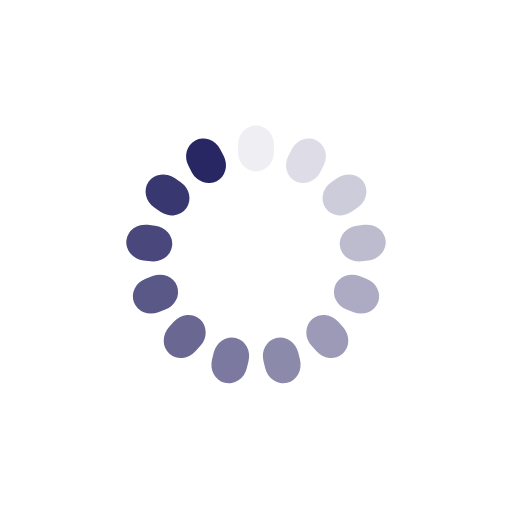
t = 0.00 s
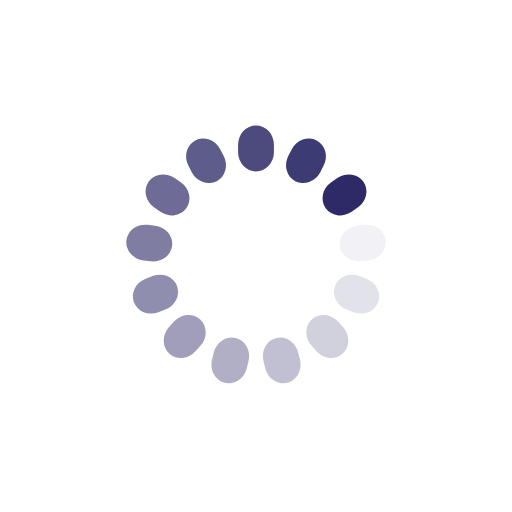
t = 0.29 s
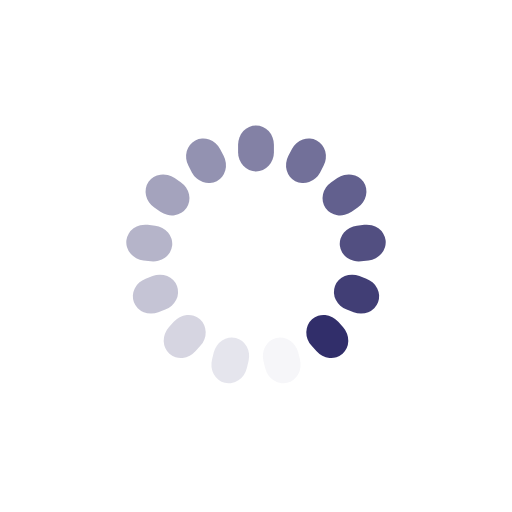
t = 0.58 s
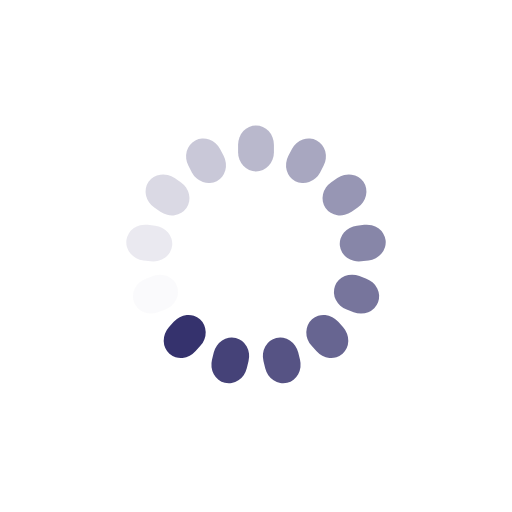
t = 0.87 s

The animated SVG that drew these frames (rendered in a browser with its animation timeline set to each time). Animation: 13 SMIL elements (animate=13); one cycle of 1.16 s, repeats indefinitely.

<?xml version="1.0" encoding="utf-8"?>
<svg xmlns="http://www.w3.org/2000/svg" xmlns:xlink="http://www.w3.org/1999/xlink" style="margin: auto; background: none; display: block; shape-rendering: auto;" width="237px" height="237px" viewBox="0 0 100 100" preserveAspectRatio="xMidYMid">
<g transform="rotate(0 50 50)">
  <rect x="46.5" y="24.5" rx="3.5" ry="3.7800000000000002" width="7" height="9" fill="#292664">
    <animate attributeName="opacity" values="1;0" keyTimes="0;1" dur="1.1627906976744184s" begin="-1.073345259391771s" repeatCount="indefinite"></animate>
  </rect>
</g><g transform="rotate(27.692307692307693 50 50)">
  <rect x="46.5" y="24.5" rx="3.5" ry="3.7800000000000002" width="7" height="9" fill="#292664">
    <animate attributeName="opacity" values="1;0" keyTimes="0;1" dur="1.1627906976744184s" begin="-0.9838998211091233s" repeatCount="indefinite"></animate>
  </rect>
</g><g transform="rotate(55.38461538461539 50 50)">
  <rect x="46.5" y="24.5" rx="3.5" ry="3.7800000000000002" width="7" height="9" fill="#292664">
    <animate attributeName="opacity" values="1;0" keyTimes="0;1" dur="1.1627906976744184s" begin="-0.8944543828264757s" repeatCount="indefinite"></animate>
  </rect>
</g><g transform="rotate(83.07692307692308 50 50)">
  <rect x="46.5" y="24.5" rx="3.5" ry="3.7800000000000002" width="7" height="9" fill="#292664">
    <animate attributeName="opacity" values="1;0" keyTimes="0;1" dur="1.1627906976744184s" begin="-0.8050089445438282s" repeatCount="indefinite"></animate>
  </rect>
</g><g transform="rotate(110.76923076923077 50 50)">
  <rect x="46.5" y="24.5" rx="3.5" ry="3.7800000000000002" width="7" height="9" fill="#292664">
    <animate attributeName="opacity" values="1;0" keyTimes="0;1" dur="1.1627906976744184s" begin="-0.7155635062611806s" repeatCount="indefinite"></animate>
  </rect>
</g><g transform="rotate(138.46153846153845 50 50)">
  <rect x="46.5" y="24.5" rx="3.5" ry="3.7800000000000002" width="7" height="9" fill="#292664">
    <animate attributeName="opacity" values="1;0" keyTimes="0;1" dur="1.1627906976744184s" begin="-0.626118067978533s" repeatCount="indefinite"></animate>
  </rect>
</g><g transform="rotate(166.15384615384616 50 50)">
  <rect x="46.5" y="24.5" rx="3.5" ry="3.7800000000000002" width="7" height="9" fill="#292664">
    <animate attributeName="opacity" values="1;0" keyTimes="0;1" dur="1.1627906976744184s" begin="-0.5366726296958855s" repeatCount="indefinite"></animate>
  </rect>
</g><g transform="rotate(193.84615384615384 50 50)">
  <rect x="46.5" y="24.5" rx="3.5" ry="3.7800000000000002" width="7" height="9" fill="#292664">
    <animate attributeName="opacity" values="1;0" keyTimes="0;1" dur="1.1627906976744184s" begin="-0.44722719141323786s" repeatCount="indefinite"></animate>
  </rect>
</g><g transform="rotate(221.53846153846155 50 50)">
  <rect x="46.5" y="24.5" rx="3.5" ry="3.7800000000000002" width="7" height="9" fill="#292664">
    <animate attributeName="opacity" values="1;0" keyTimes="0;1" dur="1.1627906976744184s" begin="-0.3577817531305903s" repeatCount="indefinite"></animate>
  </rect>
</g><g transform="rotate(249.23076923076923 50 50)">
  <rect x="46.5" y="24.5" rx="3.5" ry="3.7800000000000002" width="7" height="9" fill="#292664">
    <animate attributeName="opacity" values="1;0" keyTimes="0;1" dur="1.1627906976744184s" begin="-0.26833631484794274s" repeatCount="indefinite"></animate>
  </rect>
</g><g transform="rotate(276.9230769230769 50 50)">
  <rect x="46.5" y="24.5" rx="3.5" ry="3.7800000000000002" width="7" height="9" fill="#292664">
    <animate attributeName="opacity" values="1;0" keyTimes="0;1" dur="1.1627906976744184s" begin="-0.17889087656529515s" repeatCount="indefinite"></animate>
  </rect>
</g><g transform="rotate(304.61538461538464 50 50)">
  <rect x="46.5" y="24.5" rx="3.5" ry="3.7800000000000002" width="7" height="9" fill="#292664">
    <animate attributeName="opacity" values="1;0" keyTimes="0;1" dur="1.1627906976744184s" begin="-0.08944543828264757s" repeatCount="indefinite"></animate>
  </rect>
</g><g transform="rotate(332.3076923076923 50 50)">
  <rect x="46.5" y="24.5" rx="3.5" ry="3.7800000000000002" width="7" height="9" fill="#292664">
    <animate attributeName="opacity" values="1;0" keyTimes="0;1" dur="1.1627906976744184s" begin="0s" repeatCount="indefinite"></animate>
  </rect>
</g>
<!-- [ldio] generated by https://loading.io/ --></svg>
